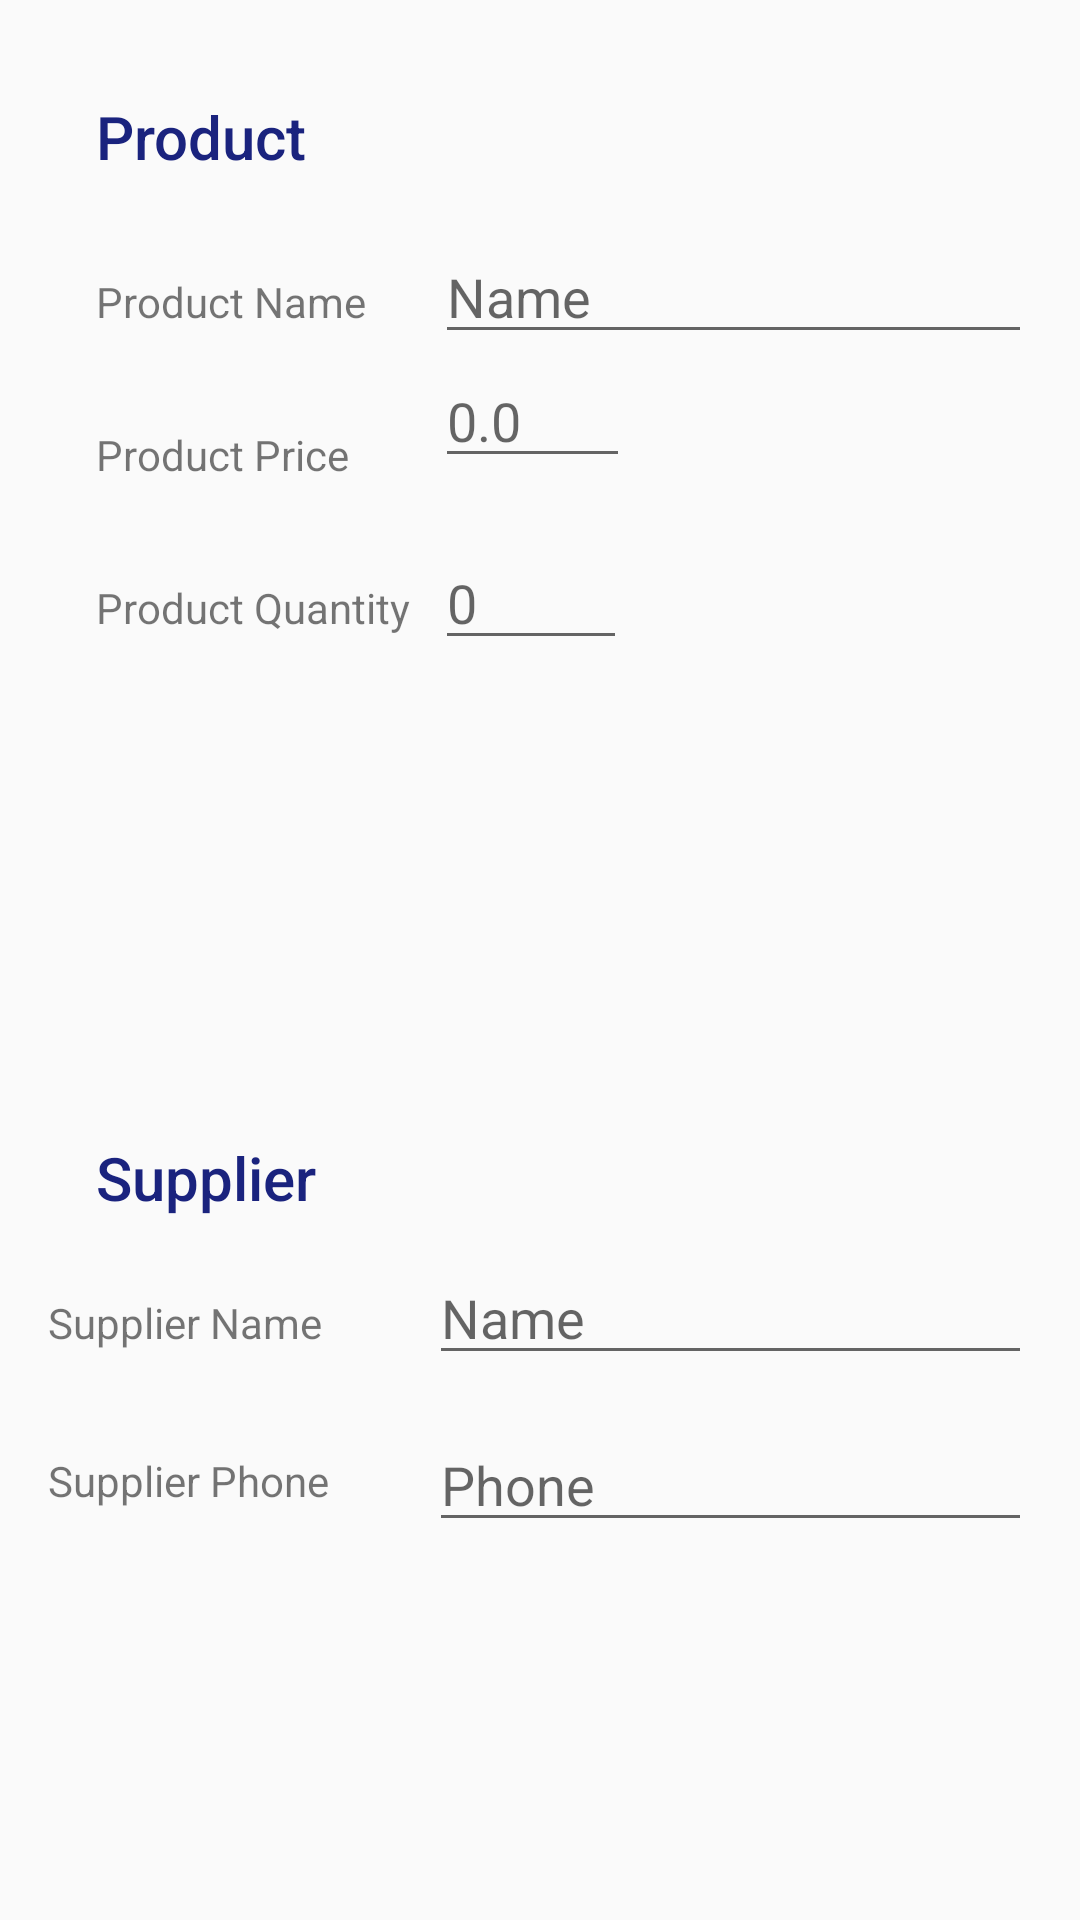

Layout XML and referenced resources for this Android screen:
<!-- AndroidManifest.xml: activity theme AppTheme -->
<!-- res/layout/activity_editor.xml -->
<RelativeLayout xmlns:android="http://schemas.android.com/apk/res/android"
    android:id="@+id/linear_layout"
    android:layout_width="match_parent"
    android:layout_height="match_parent"
    android:orientation="horizontal"
    android:padding="@dimen/activity_margin">

    <RelativeLayout
        android:layout_width="match_parent"
        android:layout_height="match_parent"
        android:layout_alignParentEnd="true"
        android:layout_alignParentRight="true"
        android:layout_centerVertical="true"
        android:orientation="vertical">

        <TextView
            android:id="@+id/product_view"
            style="@style/TextEdit"
            android:layout_margin="@dimen/views_margin"
            android:text="@string/product" />

        <TextView
            android:id="@+id/product_name_view"
            android:layout_width="wrap_content"
            android:layout_height="wrap_content"
            android:layout_below="@+id/product_view"
            android:layout_margin="@dimen/activity_margin"
            android:text="@string/product_name" />

        <EditText
            android:id="@+id/edit_product_name"
            android:layout_width="wrap_content"
            android:layout_height="wrap_content"
            android:layout_alignBaseline="@+id/product_name_view"
            android:layout_alignLeft="@+id/edit_product_quantity"
            android:layout_alignStart="@+id/edit_product_quantity"
            android:ems="10"
            android:hint="@string/name"
            android:inputType="textPersonName" />

        <TextView
            android:id="@+id/product_price_view"
            android:layout_width="wrap_content"
            android:layout_height="wrap_content"
            android:layout_below="@+id/product_name_view"
            android:layout_margin="@dimen/activity_margin"
            android:text="@string/product_price_a" />

        <EditText
            android:id="@+id/edit_product_price"
            android:layout_width="@dimen/edit_price_width"
            android:layout_height="wrap_content"
            android:layout_alignLeft="@+id/edit_product_quantity"
            android:layout_alignStart="@+id/edit_product_quantity"
            android:layout_below="@+id/edit_product_name"
            android:ems="10"
            android:hint="@string/_0_0"
            android:inputType="numberDecimal" />

        <ImageView
            android:id="@+id/image_view_up"
            android:layout_width="@dimen/up_image_width"
            android:layout_height="@dimen/down_image_view_height"
            android:layout_alignParentEnd="true"
            android:layout_alignParentRight="true"
            android:layout_alignTop="@+id/image_view_down"
            android:layout_marginEnd="@dimen/right_margin_up_image"
            android:layout_marginRight="@dimen/right_margin_up_image"
            android:contentDescription="@string/increase_the_quantity"
            android:src="@drawable/ic_arrow_upward" />

        <TextView
            android:id="@+id/product_quantity_view"
            android:layout_width="wrap_content"
            android:layout_height="wrap_content"
            android:layout_below="@+id/product_price_view"
            android:layout_margin="@dimen/activity_margin"
            android:text="@string/product_quantity_a" />

        <EditText
            android:id="@+id/edit_product_quantity"
            android:layout_width="@dimen/edit_quantity_width"
            android:layout_height="wrap_content"
            android:layout_alignBaseline="@+id/product_quantity_view"
            android:layout_alignParentLeft="true"
            android:layout_alignParentStart="true"
            android:layout_marginLeft="@dimen/left_margin_quantity"
            android:layout_marginStart="@dimen/left_margin_quantity"
            android:ems="10"
            android:hint="@string/_0"
            android:inputType="number" />

        <ImageView
            android:id="@+id/image_view_down"
            android:layout_width="@dimen/down_image_view_width"
            android:layout_height="@dimen/down_image_view_height"
            android:layout_alignParentEnd="true"
            android:layout_alignParentRight="true"
            android:layout_alignTop="@+id/product_quantity_view"
            android:layout_marginEnd="@dimen/down_image_view_right_margin"
            android:layout_marginRight="@dimen/down_image_view_right_margin"
            android:contentDescription="@string/reduse_the_quantity"
            android:src="@drawable/ic_arrow_downward" />

    </RelativeLayout>

    <RelativeLayout
        android:layout_width="match_parent"
        android:layout_height="@dimen/supplier_layout_height"
        android:layout_alignParentBottom="true"
        android:layout_centerHorizontal="true"
        android:orientation="horizontal">

        <TextView
            style="@style/TextEdit"
            android:layout_margin="@dimen/activity_margin"
            android:text="@string/supplier" />

        <TextView
            android:id="@+id/supplier_name_view"
            android:layout_width="wrap_content"
            android:layout_height="wrap_content"
            android:layout_alignBaseline="@+id/edit_product_supplier"
            android:text="@string/supplier_name" />

        <EditText
            android:id="@+id/edit_product_supplier"
            android:layout_width="@dimen/supplier_view_width"
            android:layout_height="wrap_content"
            android:layout_alignParentLeft="true"
            android:layout_alignParentStart="true"
            android:layout_alignParentTop="true"
            android:layout_marginLeft="@dimen/left_margin_supplier_name"
            android:layout_marginStart="@dimen/left_margin_supplier_name"
            android:layout_marginTop="@dimen/top_margin_supplier_name"
            android:ems="10"
            android:hint="@string/name"
            android:inputType="textPersonName" />

        <TextView
            android:id="@+id/supplier_phone_view"
            android:layout_width="wrap_content"
            android:layout_height="wrap_content"
            android:layout_centerVertical="true"
            android:text="@string/supplier_phone" />

        <EditText
            android:id="@+id/edit_product_phone"
            android:layout_width="@dimen/product_edit_phone_width"
            android:layout_height="wrap_content"
            android:layout_alignParentLeft="true"
            android:layout_alignParentStart="true"
            android:layout_centerVertical="true"
            android:layout_marginLeft="@dimen/left_margin_supplier_name"
            android:layout_marginStart="@dimen/left_margin_supplier_name"
            android:ems="10"
            android:hint="@string/phone"
            android:inputType="phone" />

        <ImageView
            android:id="@+id/image_view_order"
            android:layout_width="@dimen/call_image_height"
            android:layout_height="@dimen/call_image_width"
            android:layout_alignParentBottom="true"
            android:layout_centerHorizontal="true"
            android:layout_marginBottom="@dimen/call_image_bottom_margin"
            android:contentDescription="@string/call_the_supplier"
            android:src="@drawable/ic_phone" />
    </RelativeLayout>
</RelativeLayout>
<!-- resources referenced by this layout -->
<resources>
  <dimen name="activity_margin">16dp</dimen>
  <dimen name="call_image_bottom_margin">29dp</dimen>
  <dimen name="call_image_height">125dp</dimen>
  <dimen name="call_image_width">48dp</dimen>
  <dimen name="down_image_view_height">28dp</dimen>
  <dimen name="down_image_view_right_margin">89dp</dimen>
  <dimen name="down_image_view_width">46dp</dimen>
  <dimen name="edit_price_width">65dp</dimen>
  <dimen name="edit_quantity_width">64dp</dimen>
  <dimen name="left_margin_quantity">129dp</dimen>
  <dimen name="left_margin_supplier_name">127dp</dimen>
  <dimen name="product_edit_phone_width">225dp</dimen>
  <dimen name="right_margin_up_image">38dp</dimen>
  <dimen name="supplier_layout_height">261dp</dimen>
  <dimen name="supplier_view_width">225dp</dimen>
  <dimen name="top_margin_supplier_name">54dp</dimen>
  <dimen name="up_image_width">51dp</dimen>
  <dimen name="views_margin">16dp</dimen>
  <string name="_0">0</string>
  <string name="_0_0">0.0</string>
  <string name="call_the_supplier">Call the Supplier</string>
  <string name="increase_the_quantity">Increase the quantity</string>
  <string name="name">Name</string>
  <string name="phone">Phone</string>
  <string name="product">Product</string>
  <string name="product_name">Product Name</string>
  <string name="product_price_a">Product Price</string>
  <string name="product_quantity_a">Product Quantity</string>
  <string name="reduse_the_quantity">Reduse the quantity</string>
  <string name="supplier">Supplier</string>
  <string name="supplier_name">Supplier Name</string>
  <string name="supplier_phone">Supplier Phone</string>
  <style name="TextEdit">
          <item name="android:layout_width">wrap_content</item>
          <item name="android:layout_height">wrap_content</item>
          <item name="android:textSize">20sp</item>
          <item name="android:textColor">@color/color_text</item>
          <item name="android:fontFamily" tools:targetApi="jelly_bean">sans-serif-medium</item>
      </style>
  <style name="AppTheme" parent="Theme.AppCompat.Light.DarkActionBar">
          
          <item name="colorPrimary">@color/colorPrimary</item>
          <item name="colorPrimaryDark">@color/colorPrimaryDark</item>
          <item name="colorAccent">@color/colorAccent</item>
      </style>
  <color name="color_text">#1a237e</color>
  <color name="colorPrimary">#3F51B5</color>
  <color name="colorPrimaryDark">#303F9F</color>
  <color name="colorAccent">#FF4081</color>
</resources>
